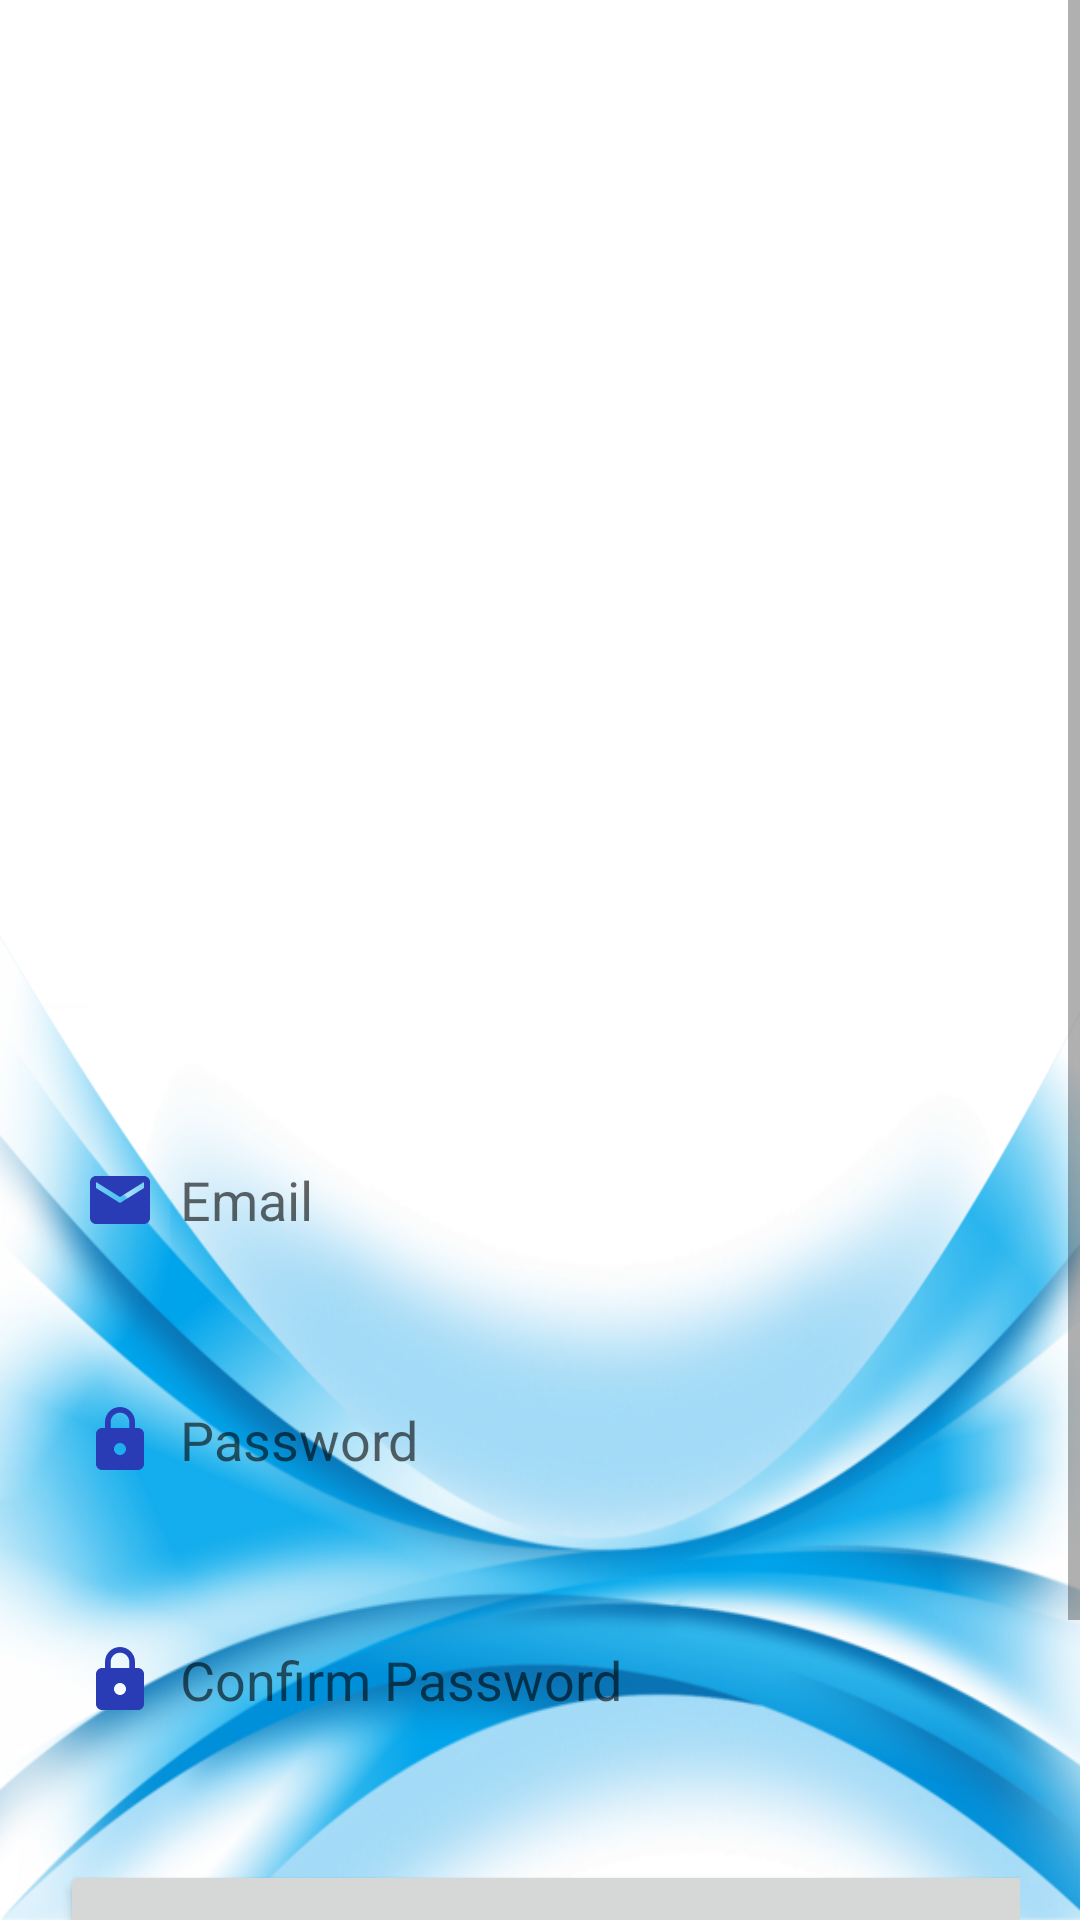

Layout XML and referenced resources for this Android screen:
<!-- AndroidManifest.xml: application theme Theme.MyAppl -->
<!-- res/layout/activity_signup.xml -->
<?xml version="1.0" encoding="utf-8"?>
<ScrollView
    xmlns:android="http://schemas.android.com/apk/res/android"
    xmlns:app="http://schemas.android.com/apk/res-auto"
    xmlns:tools="http://schemas.android.com/tools"
    android:layout_width="match_parent"
    android:layout_height="match_parent"
    android:background="@drawable/bluebackground"
    tools:context=".SignupActivity">

    <LinearLayout
        android:layout_width="match_parent"
        android:layout_height="wrap_content"
        android:orientation="vertical">

        <LinearLayout
            android:layout_width="match_parent"
            android:layout_height="wrap_content"
            android:orientation="vertical"
            android:layout_marginTop="320dp"
            android:padding="20dp">

            <EditText
                android:layout_width="350dp"
                android:layout_height="60dp"
                android:id="@+id/signup_email"
                android:layout_marginTop="30dp"
                android:background="@drawable/lavender_border"
                android:padding="8dp"
                android:hint="Email"
                android:drawableLeft="@drawable/baseline_email_24"
                android:drawablePadding="8dp"
                android:textColor="@color/grey"/>

            <EditText
                android:layout_width="350dp"
                android:layout_height="60dp"
                android:id="@+id/signup_password"
                android:layout_marginTop="20dp"
                android:background="@drawable/lavender_border"
                android:padding="8dp"
                android:hint="Password"
                android:inputType="textPassword"
                android:drawableLeft="@drawable/baseline_lock_24"
                android:drawablePadding="8dp"
                android:textColor="@color/grey"/>

            <EditText
                android:layout_width="350dp"
                android:layout_height="60dp"
                android:id="@+id/signup_confirm"
                android:layout_marginTop="20dp"
                android:background="@drawable/lavender_border"
                android:padding="8dp"
                android:hint="Confirm Password"
                android:inputType="textPassword"
                android:drawableLeft="@drawable/baseline_lock_24"
                android:drawablePadding="8dp"
                android:textColor="@color/grey"/>

            <Button
                android:layout_width="350dp"
                android:layout_height="70dp"
                android:layout_marginTop="30dp"
                android:text="Sign Up"
                android:id="@+id/signup_button"
                android:textSize="18sp"
                app:cornerRadius = "30dp"/>

            <TextView
                android:layout_width="wrap_content"
                android:layout_height="wrap_content"
                android:id="@+id/loginRedirectText"
                android:text="Already an user? Login"
                android:layout_gravity="center"
                android:padding="8dp"
                android:layout_marginTop="8dp"
                android:textSize="18sp"
                android:textColor="@color/lavender"/>

        </LinearLayout>

    </LinearLayout>

</ScrollView>
<!-- resources referenced by this layout -->
<resources>
  <color name="grey">#ff424242</color>
  <color name="lavender">#8692f7</color>
  <!-- drawable baseline_email_24 (drawable) -->
  <vector xmlns:android="http://schemas.android.com/apk/res/android" android:height="24dp" android:tint="#293BB5" android:viewportHeight="24" android:viewportWidth="24" android:width="24dp">
        
      <path android:fillColor="@android:color/white" android:pathData="M20,4L4,4c-1.1,0 -1.99,0.9 -1.99,2L2,18c0,1.1 0.9,2 2,2h16c1.1,0 2,-0.9 2,-2L22,6c0,-1.1 -0.9,-2 -2,-2zM20,8l-8,5 -8,-5L4,6l8,5 8,-5v2z"/>
      
  </vector>
  <!-- drawable baseline_lock_24 (drawable) -->
  <vector xmlns:android="http://schemas.android.com/apk/res/android" android:height="24dp" android:tint="#293BB5" android:viewportHeight="24" android:viewportWidth="24" android:width="24dp">
        
      <path android:fillColor="@android:color/white" android:pathData="M18,8h-1L17,6c0,-2.76 -2.24,-5 -5,-5S7,3.24 7,6v2L6,8c-1.1,0 -2,0.9 -2,2v10c0,1.1 0.9,2 2,2h12c1.1,0 2,-0.9 2,-2L20,10c0,-1.1 -0.9,-2 -2,-2zM12,17c-1.1,0 -2,-0.9 -2,-2s0.9,-2 2,-2 2,0.9 2,2 -0.9,2 -2,2zM15.1,8L8.9,8L8.9,6c0,-1.71 1.39,-3.1 3.1,-3.1 1.71,0 3.1,1.39 3.1,3.1v2z"/>
      
  </vector>
  <!-- drawable bluebackground: png bitmap (drawable, 329406 bytes) -->
  <style name="Theme.MyAppl" parent="Theme.MaterialComponents.DayNight.NoActionBar">
          
          <item name="colorPrimary">@color/lavender</item>
          <item name="colorPrimaryVariant">@color/lavender</item>
          <item name="colorOnPrimary">@color/white</item>
          
  
          <item name="colorOnSecondary">@color/black</item>
          
          <item name="android:statusBarColor">?attr/colorPrimaryVariant</item>
          
      </style>
  <color name="white">#FFFFFF</color>
  <color name="black">#FF000000</color>
</resources>
